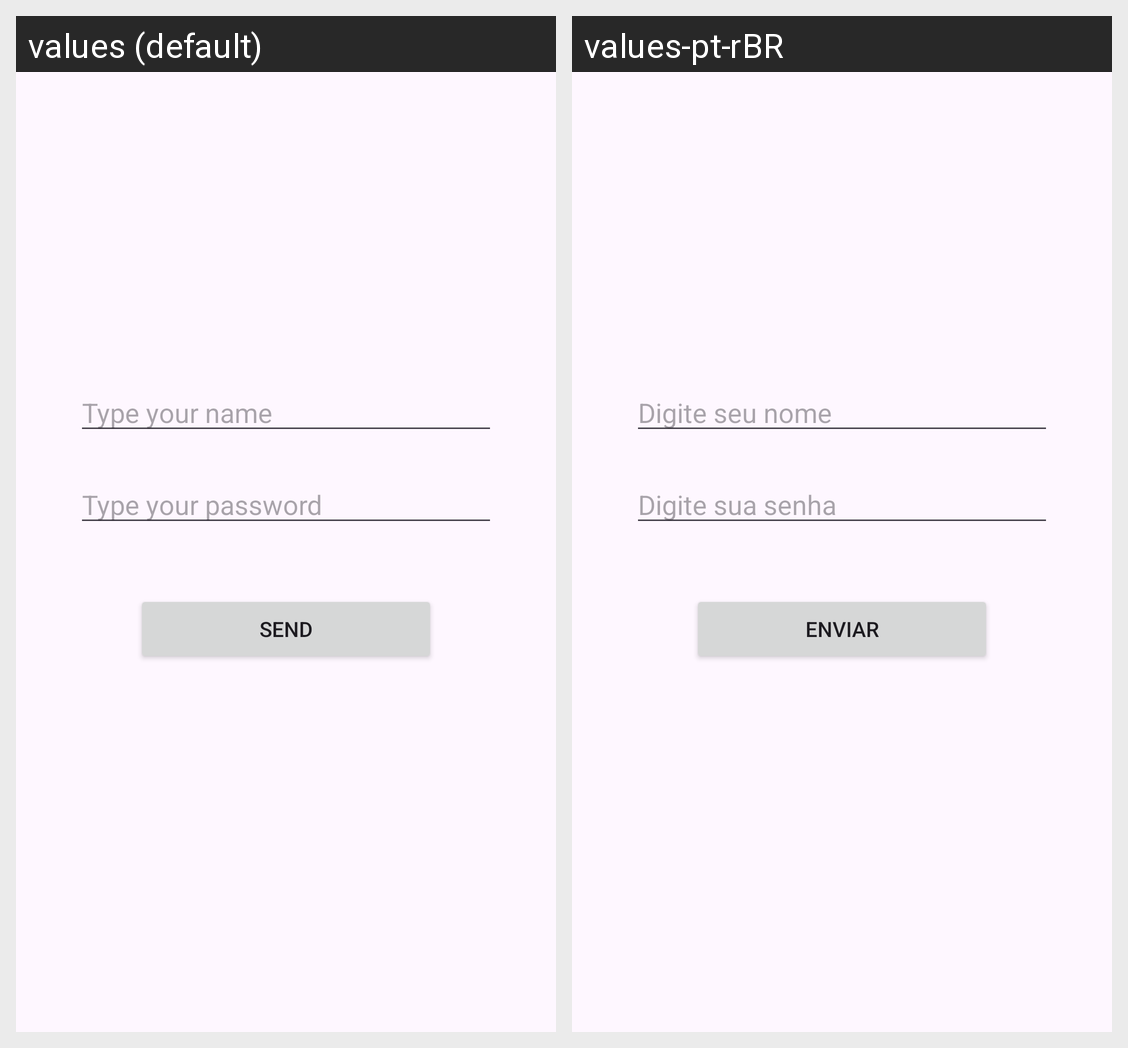

Strings drawn on this Android screen and how each of the app's shown locales translates them:
Android screen res/layout/activity_main.xml rendered under 2 locales, left to right: values (default), values-pt-rBR. Device: Nexus 5 (rendered at 1080×1920; each locale shown at half size, 540×960, under a caption strip naming it); theme Theme.SheredPreferences.
Strings drawn on this screen, with the default value and each locale's value (text and hints the layout hard-codes, and strings that could not be matched under every locale, appear in the picture but are not listed):

name
  values: Type your name
  values-pt-rBR: Digite seu nome

pass
  values: Type your password
  values-pt-rBR: Digite sua senha

button
  values: Send
  values-pt-rBR: Enviar
